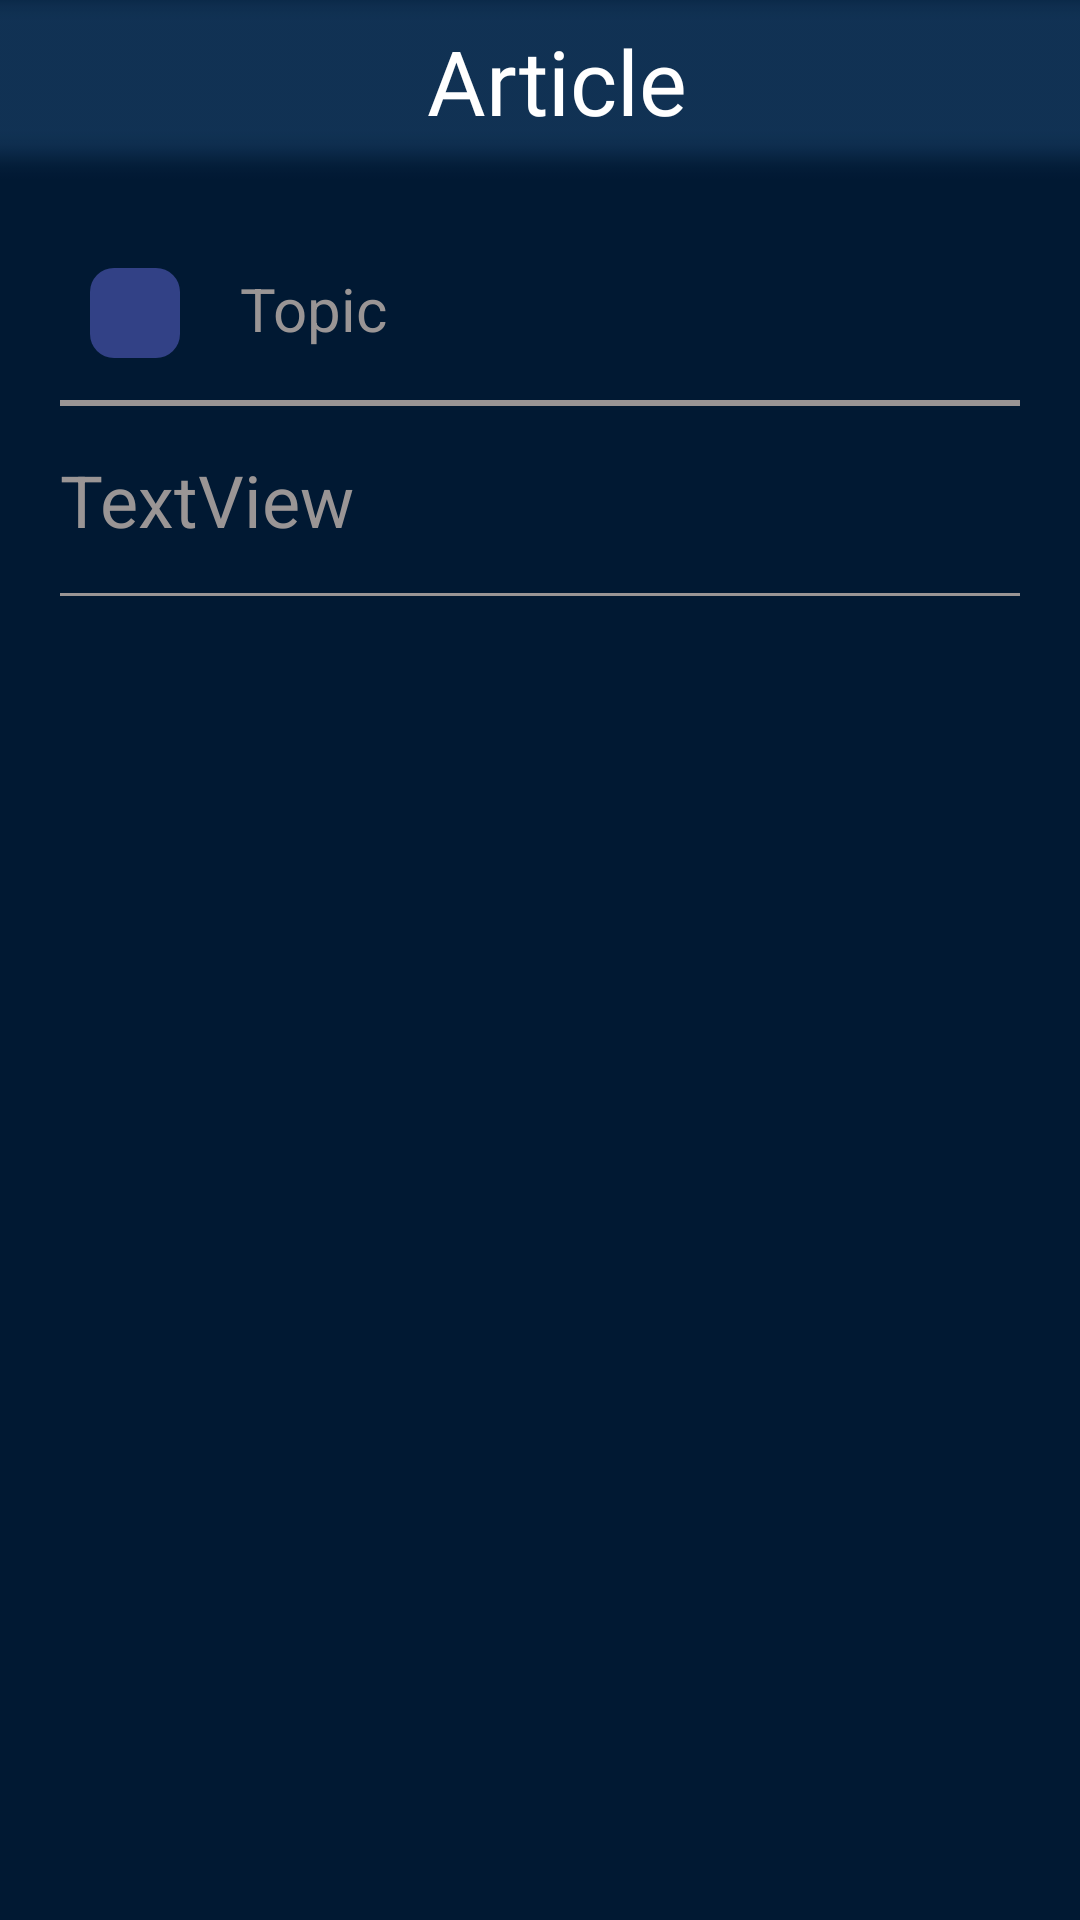

The Android layout XML behind this screen, and the referenced resources:
<!-- AndroidManifest.xml: application theme Theme.CodeAtlas -->
<!-- res/layout/activity_article.xml -->
<?xml version="1.0" encoding="utf-8"?>
<androidx.constraintlayout.widget.ConstraintLayout xmlns:android="http://schemas.android.com/apk/res/android"
    xmlns:app="http://schemas.android.com/apk/res-auto"
    xmlns:tools="http://schemas.android.com/tools"
    android:id="@+id/main"
    android:layout_width="match_parent"
    android:layout_height="match_parent"
    android:background="@color/screen_color"
    tools:context=".ArticleActivity">

    <ImageView
        android:id="@+id/imageNameLayoutArticles"
        android:layout_width="465dp"
        android:layout_height="89dp"
        android:layout_marginTop="-20dp"
        android:contentDescription="@string/top_layout"
        app:layout_constraintEnd_toEndOf="parent"
        app:layout_constraintStart_toStartOf="parent"
        app:layout_constraintTop_toTopOf="parent"
        app:srcCompat="@drawable/rectangle_leaderboard" />

    <ImageButton
        android:id="@+id/backButton"
        android:layout_width="65dp"
        android:layout_height="50dp"
        android:layout_marginStart="10dp"
        android:layout_marginTop="8dp"
        android:layout_marginBottom="20dp"
        android:background="@color/transparent"
        android:contentDescription="@string/back"
        app:layout_constraintBottom_toBottomOf="@+id/imageNameLayoutArticles"
        app:layout_constraintStart_toStartOf="parent"
        app:layout_constraintTop_toTopOf="parent"
        app:srcCompat="@drawable/back_icon" />

    <TextView
        android:id="@+id/headerArticle"
        android:layout_width="wrap_content"
        android:layout_height="wrap_content"
        android:layout_marginBottom="16dp"
        android:fontFamily="@font/source_sans_pro_bold"
        android:text="Article"
        android:textColor="@color/white"
        android:textSize="30sp"
        app:layout_constraintBottom_toBottomOf="@+id/imageNameLayoutArticles"
        app:layout_constraintEnd_toEndOf="parent"
        app:layout_constraintHorizontal_bias="0.34"
        app:layout_constraintStart_toEndOf="@+id/backButton"
        app:layout_constraintTop_toTopOf="parent" />

    <ScrollView
        android:layout_width="0dp"
        android:layout_height="0dp"
        app:layout_constraintBottom_toBottomOf="parent"
        app:layout_constraintEnd_toEndOf="parent"
        app:layout_constraintHorizontal_bias="0.0"
        app:layout_constraintStart_toStartOf="parent"
        app:layout_constraintTop_toBottomOf="@+id/imageNameLayoutArticles"
        app:layout_constraintVertical_bias="1.0">

        <LinearLayout
            android:layout_width="match_parent"
            android:layout_height="0dp"
            android:layout_marginStart="20dp"
            android:layout_marginEnd="20dp"
            android:orientation="vertical">

            <TextView
                android:id="@+id/topicName"
                android:layout_width="match_parent"
                android:layout_height="wrap_content"
                android:layout_marginStart="10dp"
                android:layout_marginTop="20dp"
                android:layout_marginEnd="40dp"
                android:layout_marginBottom="14dp"
                android:drawablePadding="20dp"
                android:text="Topic"
                android:textColor="#9A9595"
                android:textSize="20sp"
                app:drawableStartCompat="@drawable/forum_post_category_square" />

            <View
                android:layout_width="match_parent"
                android:layout_height="1dp"
                android:background="#9A9595" />

            <View
                android:layout_width="match_parent"
                android:layout_height="1dp"
                android:background="#9A9595" />

            <TextView
                android:id="@+id/contentView"
                android:layout_width="match_parent"
                android:layout_height="wrap_content"
                android:layout_marginTop="15dp"
                android:layout_marginBottom="15dp"
                android:fontFamily="sans-serif"
                android:singleLine="false"
                android:text="@string/textview"
                android:textColor="#9A9595"
                android:textSize="24sp" />

            <View
                android:layout_width="match_parent"
                android:layout_height="1dp"
                android:background="#9A9595" />

            <androidx.recyclerview.widget.RecyclerView
                android:id="@+id/comments"
                android:layout_width="match_parent"
                android:layout_height="wrap_content"
                android:layout_marginTop="15dp" />

        </LinearLayout>
    </ScrollView>
</androidx.constraintlayout.widget.ConstraintLayout>
<!-- resources referenced by this layout -->
<resources>
  <color name="screen_color">#011933</color>
  <color name="transparent">#00000000</color>
  <color name="white">#FFFFFFFF</color>
  <!-- drawable forum_post_category_square (drawable) -->
  <?xml version="1.0" encoding="utf-8"?>
  <shape xmlns:android="http://schemas.android.com/apk/res/android">
      <solid android:color="#324186" />
      <corners android:radius="8dp" />
      <size android:width="30dp" android:height="30dp"/>
  </shape>
  <!-- drawable rectangle_leaderboard: png bitmap (drawable, 3603 bytes) -->
  <string name="back">back</string>
  <string name="textview">TextView</string>
  <string name="top_layout">Top Layout</string>
  <style name="Theme.CodeAtlas" parent="Base.Theme.CodeAtlas" />
  <style name="Base.Theme.CodeAtlas" parent="Theme.Material3.DayNight.NoActionBar">
          
          
      </style>
</resources>
